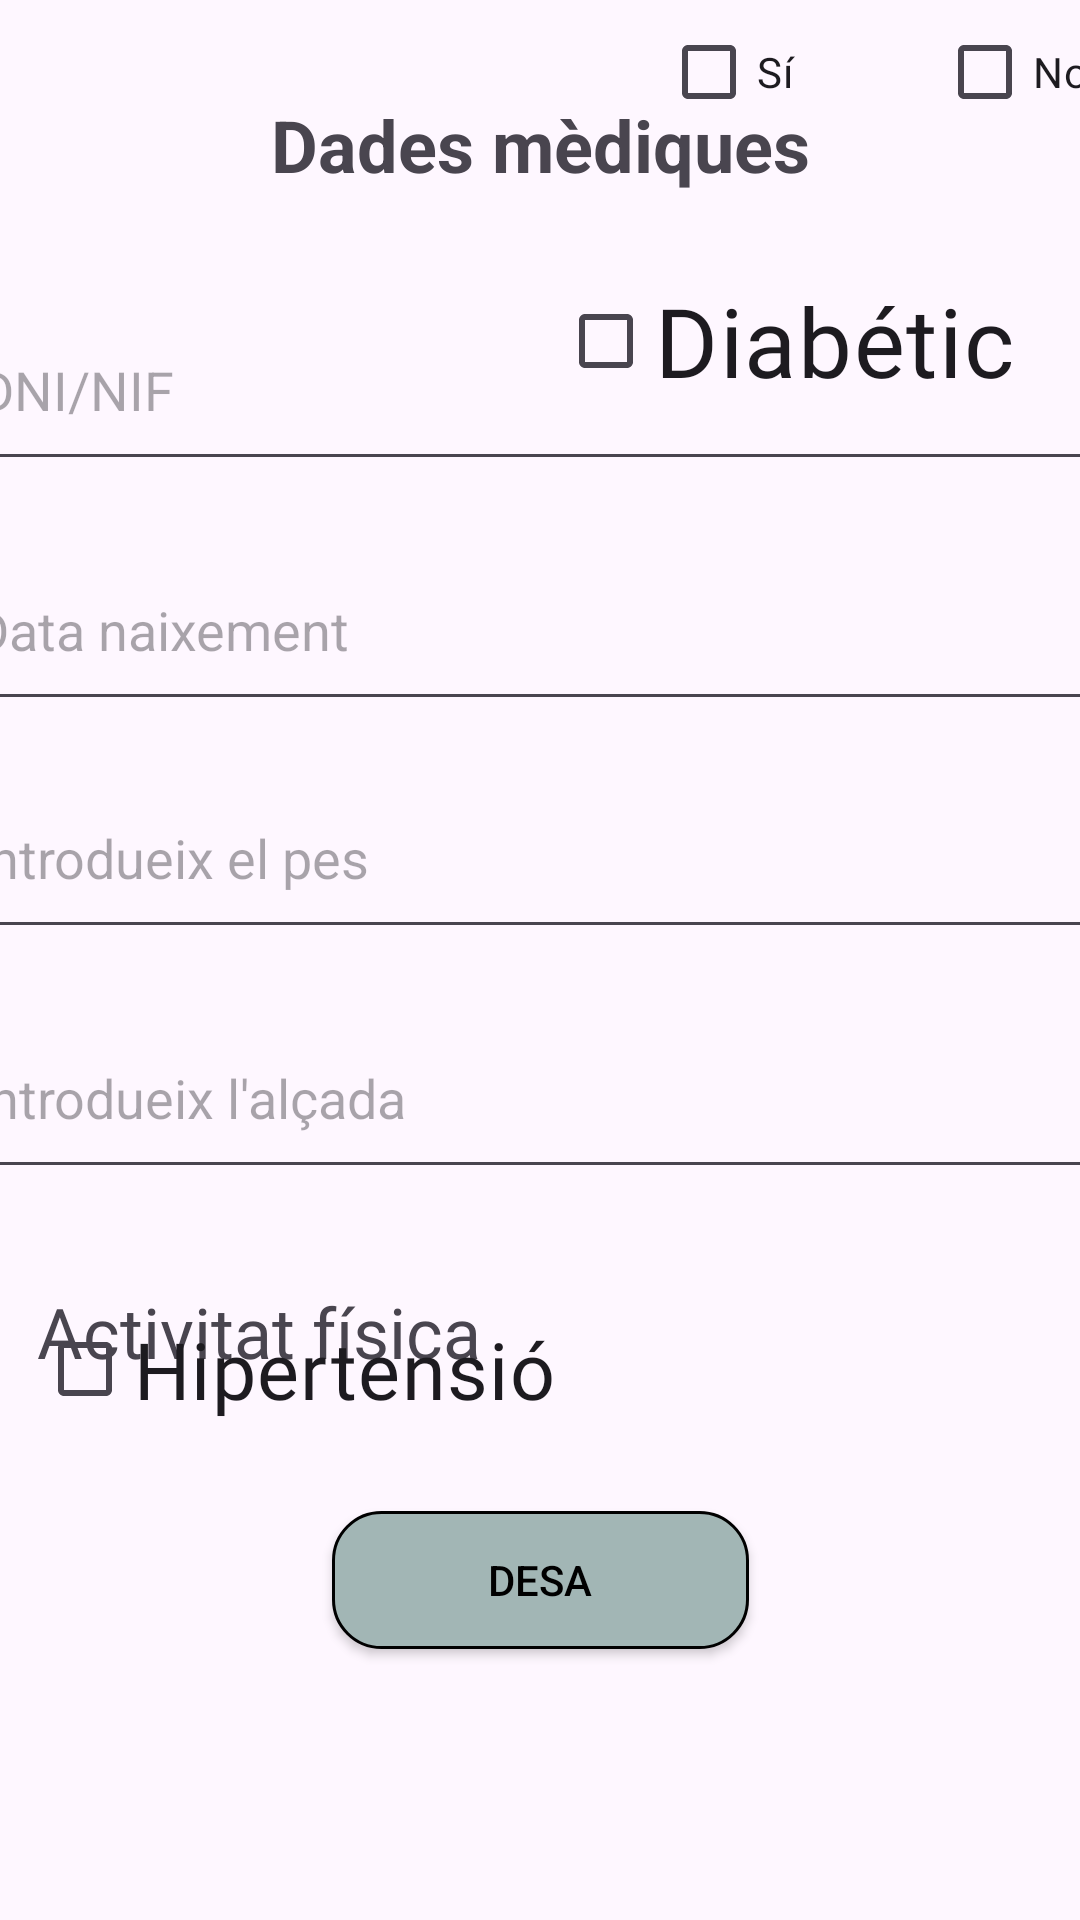

Android layout source for this screen:
<!-- AndroidManifest.xml: application theme Theme.NefroSalut -->
<!-- res/layout/dades_mediques.xml -->
<?xml version="1.0" encoding="utf-8"?>
<androidx.constraintlayout.widget.ConstraintLayout xmlns:android="http://schemas.android.com/apk/res/android"
    xmlns:app="http://schemas.android.com/apk/res-auto"
    xmlns:tools="http://schemas.android.com/tools"
    android:layout_width="match_parent"
    android:layout_height="match_parent">

    <TextView
        android:id="@+id/tvRegisterTitle"
        android:layout_width="wrap_content"
        android:layout_height="wrap_content"
        android:layout_marginTop="32dp"
        android:text="Dades mèdiques"
        android:textSize="24sp"
        android:textStyle="bold"
        app:layout_constraintEnd_toEndOf="parent"
        app:layout_constraintStart_toStartOf="parent"
        app:layout_constraintTop_toTopOf="parent" />

    <androidx.appcompat.widget.AppCompatButton
        android:id="@+id/btnSubmitRegister4"
        style="@style/RoundedButtonStyle"
        android:layout_width="139dp"
        android:layout_height="46dp"
        android:text="Desa"
        app:layout_constraintBottom_toBottomOf="parent"
        app:layout_constraintEnd_toEndOf="parent"
        app:layout_constraintStart_toStartOf="parent"
        app:layout_constraintTop_toTopOf="parent"
        app:layout_constraintVertical_bias="0.868" />

    <com.google.android.material.textfield.TextInputEditText
        android:id="@+id/inputData"
        android:layout_width="383dp"
        android:layout_height="64dp"
        android:layout_marginTop="16dp"
        android:hint="Data naixement"
        app:layout_constraintEnd_toEndOf="parent"
        app:layout_constraintHorizontal_bias="0.571"
        app:layout_constraintStart_toStartOf="parent"
        app:layout_constraintTop_toBottomOf="@+id/inputDni" />


    <com.google.android.material.textfield.TextInputEditText
        android:id="@+id/inputPes"
        android:layout_width="383dp"
        android:layout_height="64dp"
        android:layout_marginTop="12dp"
        android:hint="Introdueix el pes"
        app:layout_constraintEnd_toEndOf="parent"
        app:layout_constraintHorizontal_bias="0.571"
        app:layout_constraintStart_toStartOf="parent"
        app:layout_constraintTop_toBottomOf="@+id/inputData" />

    <com.google.android.material.textfield.TextInputEditText
        android:id="@+id/inputAlcada"
        android:layout_width="383dp"
        android:layout_height="64dp"
        android:layout_marginTop="16dp"
        android:hint="Introdueix l'alçada"
        app:layout_constraintEnd_toEndOf="parent"
        app:layout_constraintHorizontal_bias="0.571"
        app:layout_constraintStart_toStartOf="parent"
        app:layout_constraintTop_toBottomOf="@+id/inputPes" />

    <com.google.android.material.textfield.TextInputEditText
        android:id="@+id/inputDni"
        android:layout_width="383dp"
        android:layout_height="64dp"
        android:layout_marginTop="32dp"
        android:hint="DNI/NIF"
        app:layout_constraintEnd_toEndOf="parent"
        app:layout_constraintStart_toStartOf="parent"
        app:layout_constraintTop_toBottomOf="@+id/tvRegisterTitle" />

    <TextView
        android:id="@+id/tvActividadFisica"
        android:layout_width="180dp"
        android:layout_height="31dp"
        android:layout_marginTop="32dp"
        android:autoSizeTextType="uniform"
        android:fontFamily="@font/inria_sans_light"
        android:text="Activitat física"
        android:textSize="18sp"
        app:layout_constraintEnd_toEndOf="parent"
        app:layout_constraintHorizontal_bias="0.069"
        app:layout_constraintStart_toStartOf="parent"
        app:layout_constraintTop_toBottomOf="@+id/inputAlcada" />

    <CheckBox
        android:id="@+id/checkboxActividadFisicaSi"
        android:layout_width="wrap_content"
        android:layout_height="wrap_content"
        android:layout_marginStart="28dp"
        android:fontFamily="@font/inria_sans_light"
        android:text="Sí"
        app:layout_constraintStart_toEndOf="@+id/tvActividadFisica"
        tools:layout_editor_absoluteY="421dp" />

    <CheckBox
        android:id="@+id/checkboxActividadFisicaNo"
        android:layout_width="wrap_content"
        android:layout_height="wrap_content"
        android:layout_marginStart="44dp"
        android:fontFamily="@font/inria_sans_light"
        android:text="No"
        app:layout_constraintStart_toEndOf="@+id/checkboxActividadFisicaSi"
        tools:layout_editor_absoluteY="421dp" />

    <CheckBox
        android:id="@+id/checkboxHipertenso"
        android:layout_width="173dp"
        android:layout_height="50dp"
        android:layout_marginStart="12dp"
        android:autoSizeTextType="uniform"
        android:fontFamily="@font/inria_sans_light"
        android:text="Hipertensió"
        app:layout_constraintBottom_toBottomOf="parent"
        app:layout_constraintEnd_toStartOf="@+id/checkboxDiabetico"
        app:layout_constraintHorizontal_bias="0.234"
        app:layout_constraintStart_toStartOf="parent"
        app:layout_constraintTop_toTopOf="parent"
        app:layout_constraintVertical_bias="0.731" />

    <CheckBox
        android:id="@+id/checkboxDiabetico"
        android:layout_width="153dp"
        android:layout_height="46dp"
        android:layout_marginTop="40dp"
        android:autoSizeTextType="uniform"
        android:fontFamily="@font/inria_sans_light"
        android:text="Diabétic"
        app:layout_constraintBottom_toBottomOf="parent"
        app:layout_constraintEnd_toEndOf="parent"
        app:layout_constraintHorizontal_bias="0.899"
        app:layout_constraintStart_toStartOf="parent"
        app:layout_constraintTop_toBottomOf="@+id/checkboxActividadFisicaNo"
        app:layout_constraintVertical_bias="0.005" />


</androidx.constraintlayout.widget.ConstraintLayout>
<!-- resources referenced by this layout -->
<resources>
  <style name="RoundedButtonStyle" parent="Widget.AppCompat.Button">
          <item name="android:background">@drawable/rounded_button</item>
          <item name="android:textColor">#000000</item>
          <item name="android:paddingLeft">24dp</item>
          <item name="android:paddingRight">24dp</item>
          <item name="android:layout_width">300dp</item>
          <item name="android:layout_height">70dp</item>
          <item name="android:layout_margin">16dp</item>
      </style>
  <style name="Theme.NefroSalut" parent="Base.Theme.NefroSalut" />
  <!-- drawable rounded_button (drawable) -->
  <?xml version="1.0" encoding="utf-8"?>
  <shape xmlns:android="http://schemas.android.com/apk/res/android"
      android:shape="rectangle">
  
      <solid android:color="@color/base" />
  
      <stroke
          android:width="1dp"
          />
      //alargar el boton y hacerlo mas ancho
  
  
      <corners android:radius="16dp" />
      <item android:right="20dp" android:bottom="20dp">
          <shape android:shape="rectangle">
              <solid android:color="#AE000000" /> 
              <corners android:radius="30dp" />
          </shape>
      </item>
  </shape>
  <style name="Base.Theme.NefroSalut" parent="Theme.Material3.DayNight.NoActionBar">
          
          
      </style>
  <color name="base">#A2B6B5</color>
</resources>
